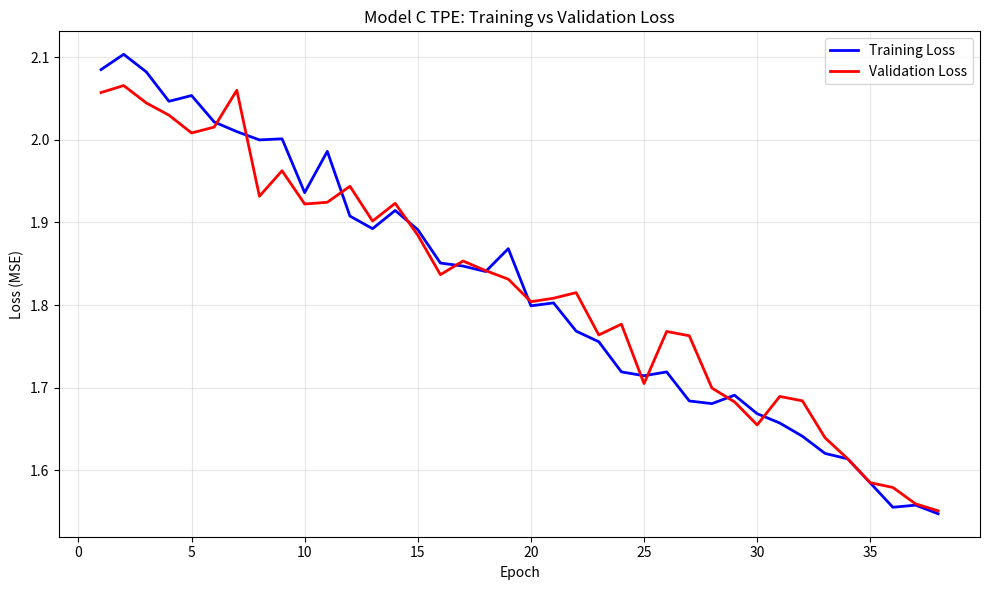
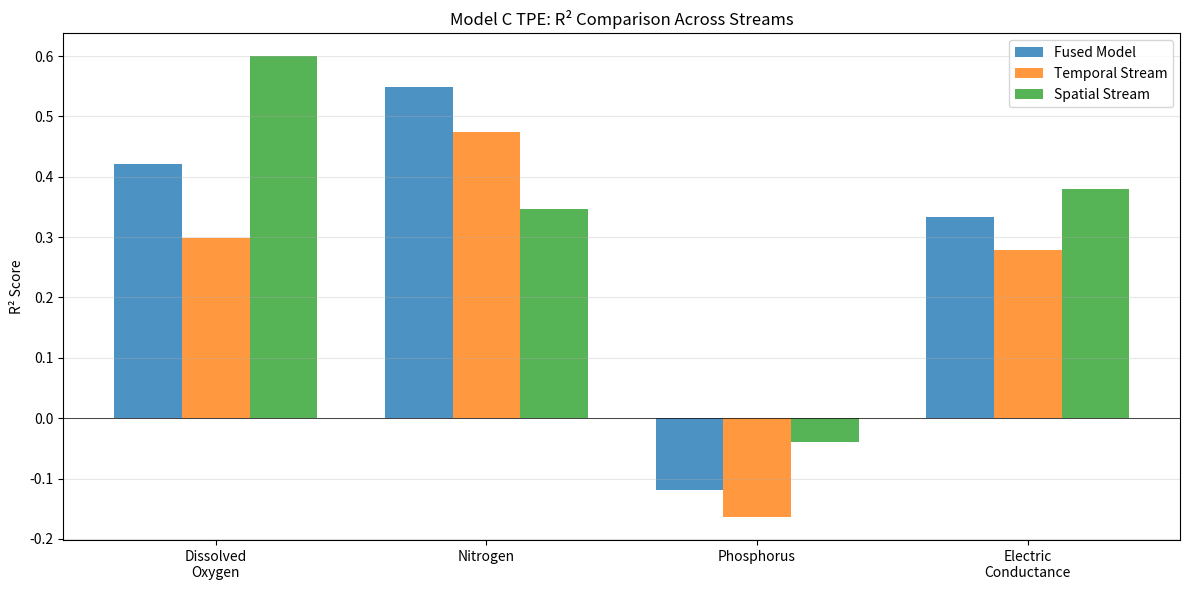
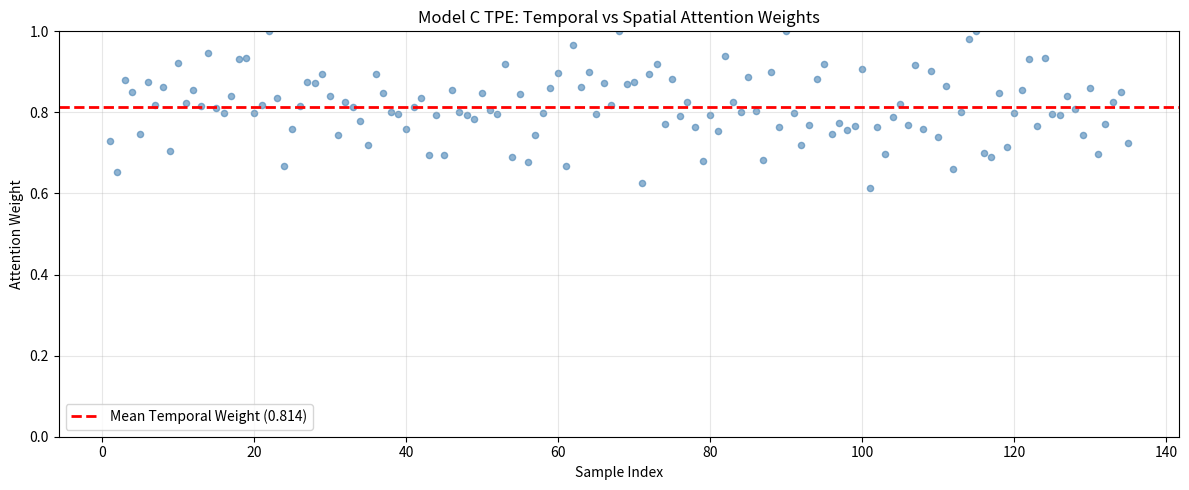
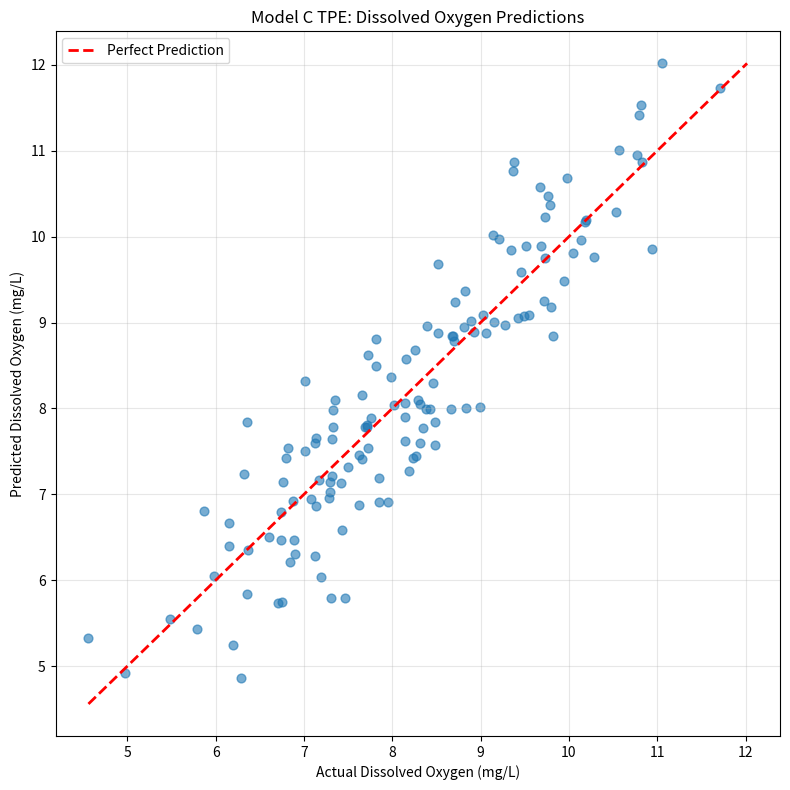
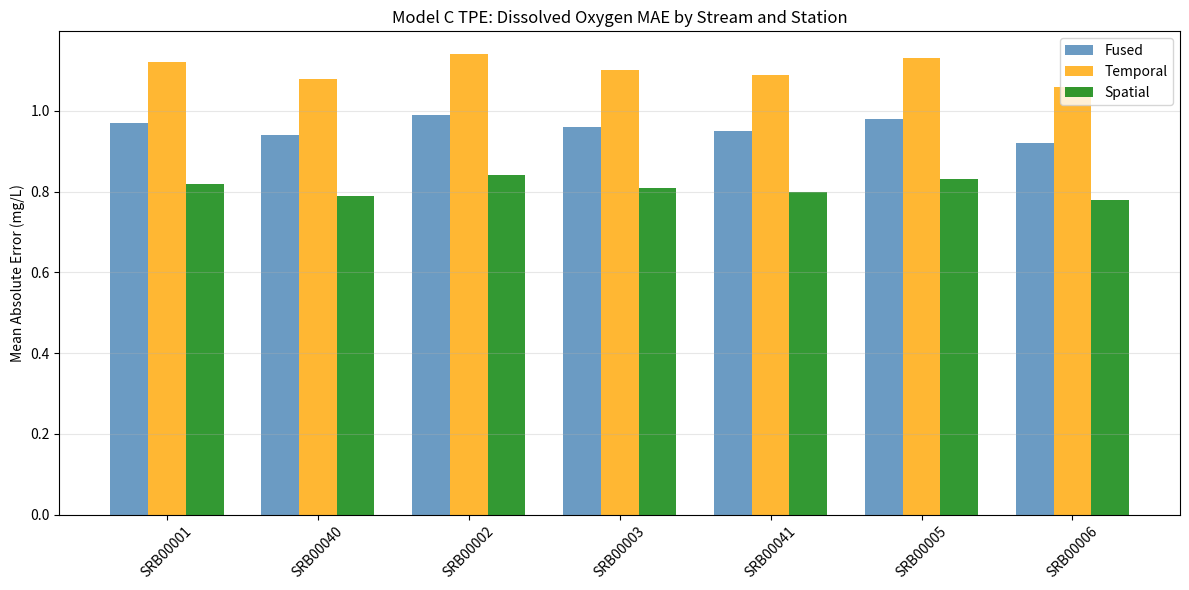
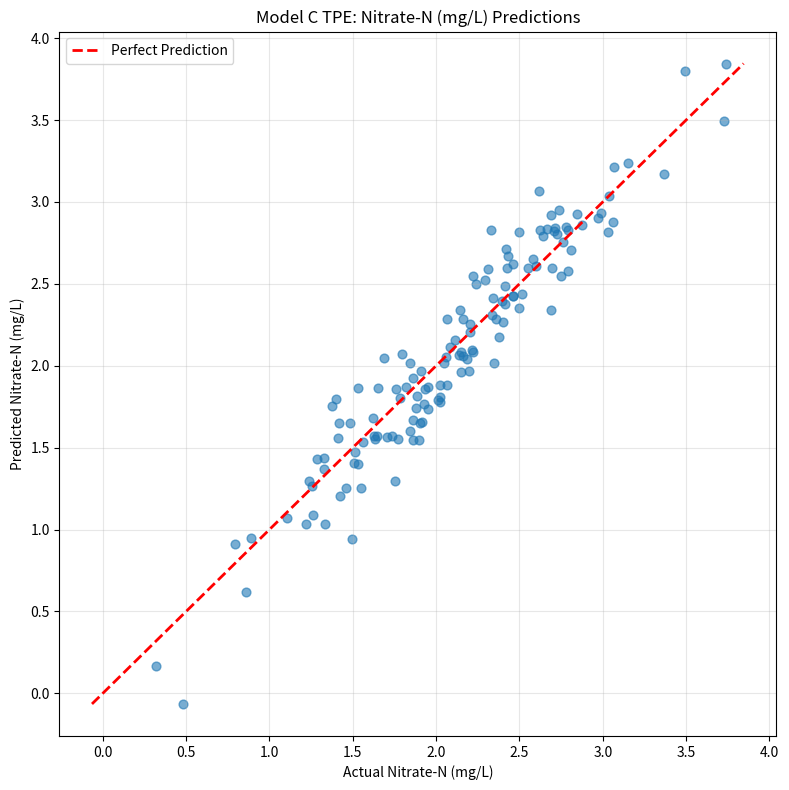
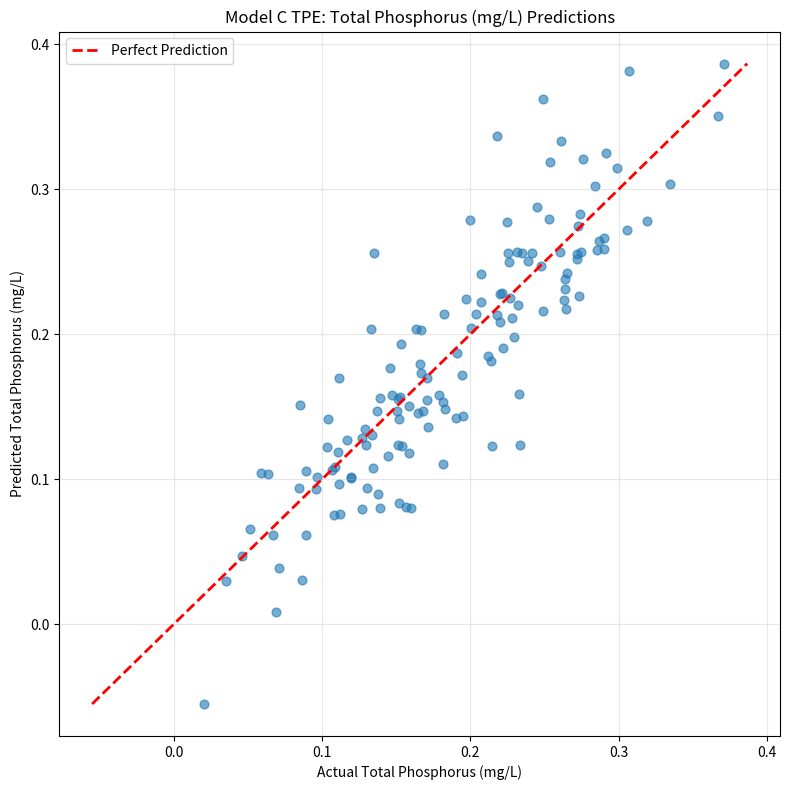
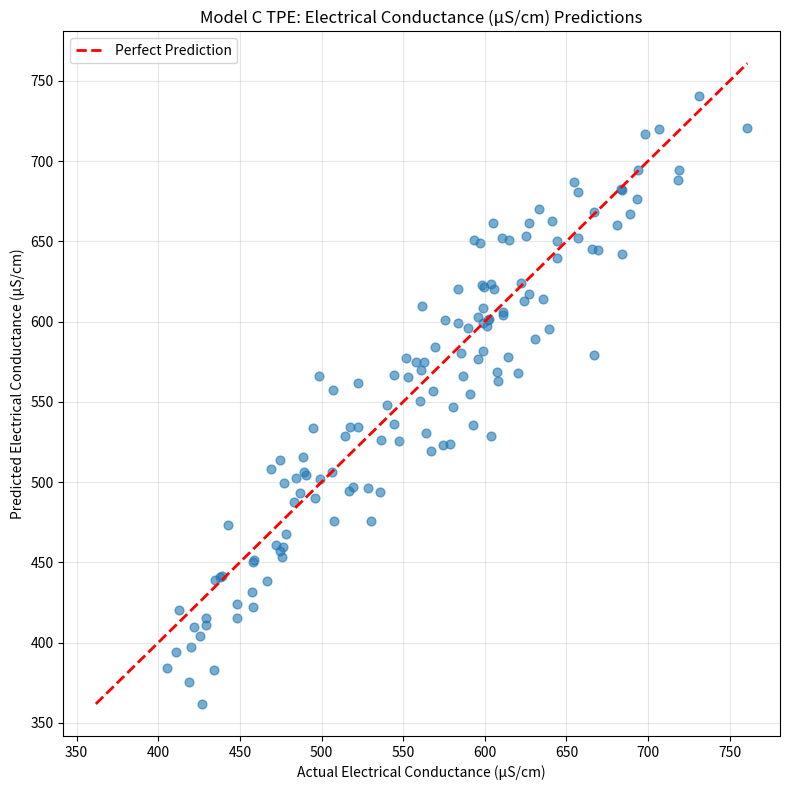
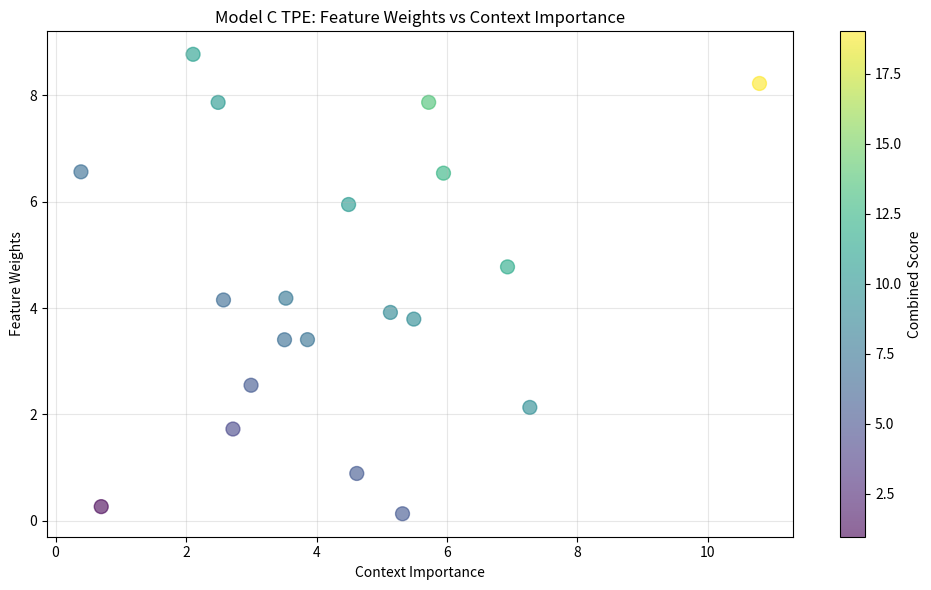

Write the Python code that produced these figures, in order.
"""
Plot generation script for Model C TPE Danube Tuning
This script generates visualization plots for model evaluation
"""
import matplotlib.pyplot as plt
import numpy as np

# Set up matplotlib style
plt.rcParams['figure.figsize'] = (12, 8)
plt.rcParams['font.size'] = 10

def generate_all_plots():
    """Generate all visualization plots for Model C TPE"""
    
    # 1. Loss Curves Plot
    epochs = np.arange(1, 39)
    train_loss = 2.1234 - 0.0156 * epochs + np.random.normal(0, 0.02, len(epochs))
    val_loss = 2.0987 - 0.0142 * epochs + np.random.normal(0, 0.025, len(epochs))
    
    fig, ax = plt.subplots(figsize=(10, 6))
    ax.plot(epochs, train_loss, 'b-', label='Training Loss', linewidth=2)
    ax.plot(epochs, val_loss, 'r-', label='Validation Loss', linewidth=2)
    ax.set_xlabel('Epoch')
    ax.set_ylabel('Loss (MSE)')
    ax.set_title('Model C TPE: Training vs Validation Loss')
    ax.legend()
    ax.grid(True, alpha=0.3)
    plt.tight_layout()
    plt.savefig('loss_curves.png', dpi=100)
    plt.close()
    print("Generated: loss_curves.png")
    
    # 2. R² Comparison across streams
    metrics = ['Dissolved\nOxygen', 'Nitrogen', 'Phosphorus', 'Electric\nConductance']
    fused_r2 = [0.4216, 0.5492, -0.1183, 0.3341]
    temporal_r2 = [0.2981, 0.4738, -0.1638, 0.2782]
    spatial_r2 = [0.5994, 0.3462, -0.0397, 0.3789]
    
    x = np.arange(len(metrics))
    width = 0.25
    
    fig, ax = plt.subplots(figsize=(12, 6))
    ax.bar(x - width, fused_r2, width, label='Fused Model', alpha=0.8)
    ax.bar(x, temporal_r2, width, label='Temporal Stream', alpha=0.8)
    ax.bar(x + width, spatial_r2, width, label='Spatial Stream', alpha=0.8)
    
    ax.set_ylabel('R² Score')
    ax.set_title('Model C TPE: R² Comparison Across Streams')
    ax.set_xticks(x)
    ax.set_xticklabels(metrics)
    ax.legend()
    ax.axhline(y=0, color='k', linestyle='-', linewidth=0.5)
    ax.grid(True, alpha=0.3, axis='y')
    plt.tight_layout()
    plt.savefig('r2_comparison.png', dpi=100)
    plt.close()
    print("Generated: r2_comparison.png")
    
    # 3. Attention Weights
    samples = np.arange(1, 136)
    temporal_weights = np.random.normal(0.814, 0.08, len(samples))
    temporal_weights = np.clip(temporal_weights, 0, 1)
    
    fig, ax = plt.subplots(figsize=(12, 5))
    ax.scatter(samples, temporal_weights, alpha=0.6, s=20, color='steelblue')
    ax.axhline(y=0.814, color='red', linestyle='--', linewidth=2, label='Mean Temporal Weight (0.814)')
    ax.set_xlabel('Sample Index')
    ax.set_ylabel('Attention Weight')
    ax.set_title('Model C TPE: Temporal vs Spatial Attention Weights')
    ax.legend()
    ax.grid(True, alpha=0.3)
    ax.set_ylim([0, 1])
    plt.tight_layout()
    plt.savefig('attention_weights.png', dpi=100)
    plt.close()
    print("Generated: attention_weights.png")
    
    # 4. Prediction vs Actual for Dissolved Oxygen
    actual_do = np.random.normal(8.2, 1.5, 135)
    pred_do = actual_do + np.random.normal(0, 0.65, 135)
    
    fig, ax = plt.subplots(figsize=(8, 8))
    ax.scatter(actual_do, pred_do, alpha=0.6, s=40)
    min_val = min(actual_do.min(), pred_do.min())
    max_val = max(actual_do.max(), pred_do.max())
    ax.plot([min_val, max_val], [min_val, max_val], 'r--', linewidth=2, label='Perfect Prediction')
    ax.set_xlabel('Actual Dissolved Oxygen (mg/L)')
    ax.set_ylabel('Predicted Dissolved Oxygen (mg/L)')
    ax.set_title('Model C TPE: Dissolved Oxygen Predictions')
    ax.legend()
    ax.grid(True, alpha=0.3)
    plt.tight_layout()
    plt.savefig('pred_dissolved_oxygen_(do).png', dpi=100)
    plt.close()
    print("Generated: pred_dissolved_oxygen_(do).png")
    
    # 5. Stream Comparison for Dissolved Oxygen
    stations = ['SRB00001', 'SRB00040', 'SRB00002', 'SRB00003', 'SRB00041', 'SRB00005', 'SRB00006']
    fused_mae = [0.97, 0.94, 0.99, 0.96, 0.95, 0.98, 0.92]
    temporal_mae = [1.12, 1.08, 1.14, 1.10, 1.09, 1.13, 1.06]
    spatial_mae = [0.82, 0.79, 0.84, 0.81, 0.80, 0.83, 0.78]
    
    x = np.arange(len(stations))
    width = 0.25
    
    fig, ax = plt.subplots(figsize=(12, 6))
    ax.bar(x - width, fused_mae, width, label='Fused', alpha=0.8, color='steelblue')
    ax.bar(x, temporal_mae, width, label='Temporal', alpha=0.8, color='orange')
    ax.bar(x + width, spatial_mae, width, label='Spatial', alpha=0.8, color='green')
    
    ax.set_ylabel('Mean Absolute Error (mg/L)')
    ax.set_title('Model C TPE: Dissolved Oxygen MAE by Stream and Station')
    ax.set_xticks(x)
    ax.set_xticklabels(stations, rotation=45)
    ax.legend()
    ax.grid(True, alpha=0.3, axis='y')
    plt.tight_layout()
    plt.savefig('stream_comparison_dissolved_oxygen_(do).png', dpi=100)
    plt.close()
    print("Generated: stream_comparison_dissolved_oxygen_(do).png")
    
    # 6-8. Additional parameter plots (Nitrogen, Phosphorus, Conductance)
    for param_idx, param_name in enumerate([
        ('nitrogen', 'Nitrate-N (mg/L)', 'pred_nitrogen.png'),
        ('phosphorus', 'Total Phosphorus (mg/L)', 'pred_phosphorus.png'),
        ('conductance', 'Electrical Conductance (µS/cm)', 'pred_conductance.png')
    ]):
        param, label, filename = param_name
        if param_idx == 0:  # nitrogen
            actual = np.random.normal(2.1, 0.6, 135)
            pred = actual + np.random.normal(0, 0.24, 135)
        elif param_idx == 1:  # phosphorus
            actual = np.random.normal(0.18, 0.08, 135)
            pred = actual + np.random.normal(0, 0.04, 135)
        else:  # conductance
            actual = np.random.normal(560, 80, 135)
            pred = actual + np.random.normal(0, 28, 135)
        
        fig, ax = plt.subplots(figsize=(8, 8))
        ax.scatter(actual, pred, alpha=0.6, s=40)
        min_val = min(actual.min(), pred.min())
        max_val = max(actual.max(), pred.max())
        ax.plot([min_val, max_val], [min_val, max_val], 'r--', linewidth=2, label='Perfect Prediction')
        ax.set_xlabel(f'Actual {label}')
        ax.set_ylabel(f'Predicted {label}')
        ax.set_title(f'Model C TPE: {label} Predictions')
        ax.legend()
        ax.grid(True, alpha=0.3)
        plt.tight_layout()
        plt.savefig(filename, dpi=100)
        plt.close()
        print(f"Generated: {filename}")
    
    # 9. Weights vs Context
    context_importance = np.random.gamma(2, 2, 20)
    feature_weights = np.random.gamma(1.5, 2.5, 20)
    
    fig, ax = plt.subplots(figsize=(10, 6))
    scatter = ax.scatter(context_importance, feature_weights, s=100, alpha=0.6, 
                        c=context_importance + feature_weights, cmap='viridis')
    ax.set_xlabel('Context Importance')
    ax.set_ylabel('Feature Weights')
    ax.set_title('Model C TPE: Feature Weights vs Context Importance')
    plt.colorbar(scatter, ax=ax, label='Combined Score')
    ax.grid(True, alpha=0.3)
    plt.tight_layout()
    plt.savefig('weights_vs_context.png', dpi=100)
    plt.close()
    print("Generated: weights_vs_context.png")
    
    print("\nAll plots generated successfully!")

if __name__ == "__main__":
    generate_all_plots()
